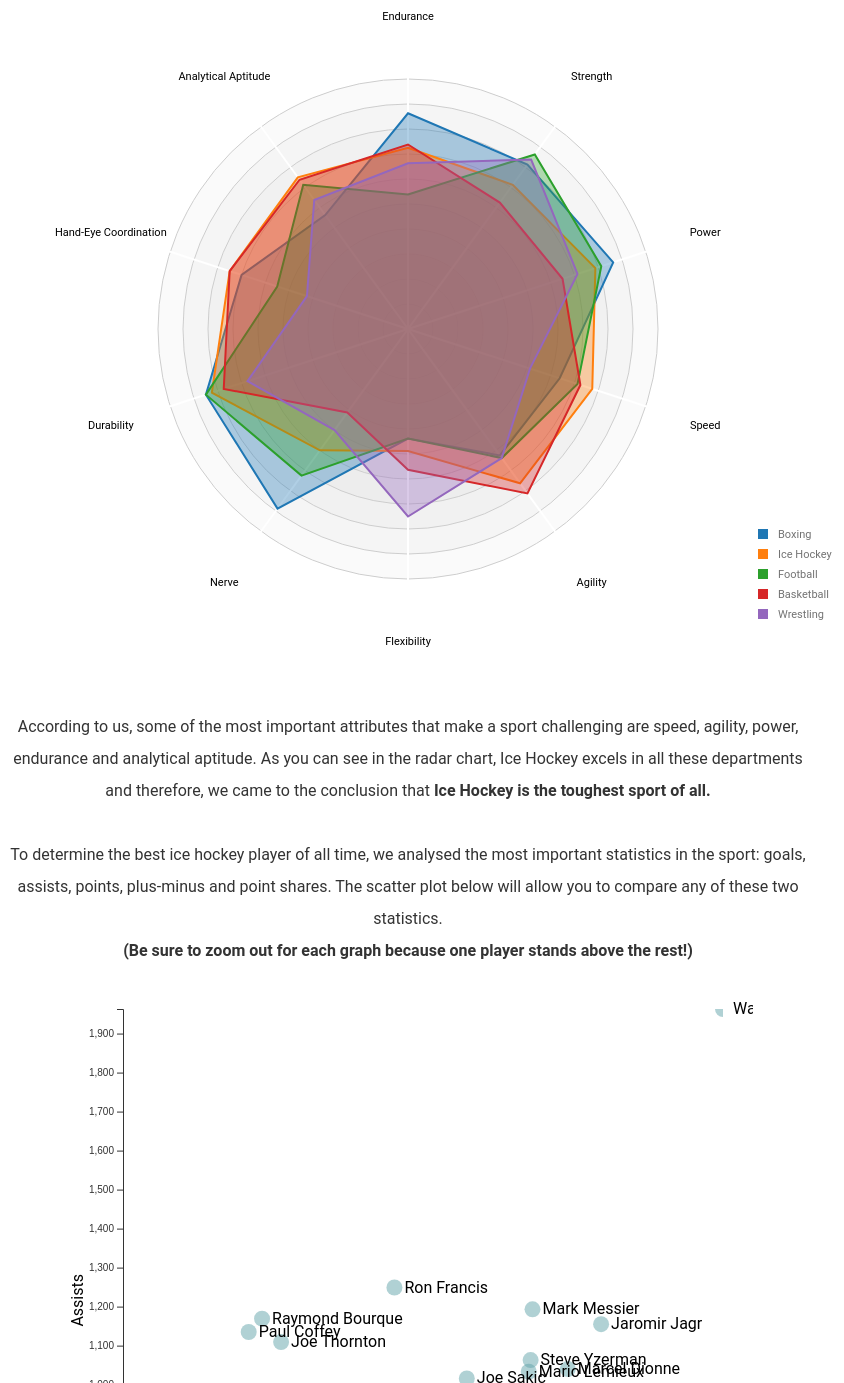
D3 v7 page, settled after 480 driven frames (8 s of simulated time); the page loaded 2 data file(s).


// ── radarChart.js
// radarChart.js

function RadarChart(id, data, options) {
    var cfg = {
        w: 600,
        h: 600,
        margin: {top: 100, right: 600, bottom: 100, left: 150},
        levels: 5,
        maxValue: 0,
        labelFactor: 1.25,
        wrapWidth: 60,
        opacityArea: 0.35,
        dotRadius: 4,
        opacityCircles: 0.1,
        strokeWidth: 2,
        roundStrokes: false,
        color: d3.scaleOrdinal(d3.schemeCategory10)
    };

    if ('undefined' !== typeof options) {
        for (var i in options) {
            if ('undefined' !== typeof options[i]) {
                cfg[i] = options[i];
            }
        }
    }

    cfg.maxValue = Math.max(cfg.maxValue, d3.max(data, function(i) { return d3.max(i.attributes.map(function(o) { return o.value; })); }));

    var allAxis = data[0].attributes.map(function(i) { return i.axis; }),
        total = allAxis.length,
        radius = Math.min(cfg.w / 2, cfg.h / 2),
        angleSlice = Math.PI * 2 / total;

    var rScale = d3.scaleLinear()
        .range([0, radius])
        .domain([0, cfg.maxValue]);

    var svg = d3.select(id).append("svg")
        .attr("width", cfg.w + cfg.margin.left + cfg.margin.right)
        .attr("height", cfg.h + cfg.margin.top + cfg.margin.bottom)
        .append("g")
        .attr("transform", "translate(" + (cfg.w / 2 + cfg.margin.left) + "," + (cfg.h / 2 + cfg.margin.top) + ")");

    var axisGrid = svg.append("g").attr("class", "axisWrapper");

    axisGrid.selectAll(".levels")
        .data(d3.range(1, (cfg.levels + 1)).reverse())
        .enter()
        .append("circle")
        .attr("class", "gridCircle")
        .attr("r", function(d) { return radius / cfg.levels * d; })
        .style("fill", "#CDCDCD")
        .style("stroke", "#CDCDCD")
        .style("fill-opacity", cfg.opacityCircles)
        .style("filter", "url(#glow)");

    var axis = axisGrid.selectAll(".axis")
        .data(allAxis)
        .enter()
        .append("g")
        .attr("class", "axis");
    axis.append("line")
        .attr("x1", 0)
        .attr("y1", 0)
        .attr("x2", function(d, i) { return rScale(cfg.maxValue * 1.1) * Math.cos(angleSlice * i - Math.PI/2); })
        .attr("y2", function(d, i) { return rScale(cfg.maxValue * 1.1) * Math.sin(angleSlice * i - Math.PI/2); })
        .attr("class", "line")
        .style("stroke", "white")
        .style("stroke-width", "2px");

    axis.append("text")
        .attr("class", "legend")
        .style("font-size", "11px")
        .attr("text-anchor", "middle")
        .attr("dy", "0.35em")
        .attr("x", function(d, i) { return rScale(cfg.maxValue * cfg.labelFactor) * Math.cos(angleSlice * i - Math.PI/2); })
        .attr("y", function(d, i) { return rScale(cfg.maxValue * cfg.labelFactor) * Math.sin(angleSlice * i - Math.PI/2); })
        .text(function(d) { return d; });

    var radarLine = d3.radialLine()
        .curve(d3.curveLinearClosed)
        .radius(function(d) { return rScale(d.value); })
        .angle(function(d, i) { return i * angleSlice; });

    if (cfg.roundStrokes) {
        radarLine.curve(d3.curveCardinalClosed);
    }

    var radarWrapper = svg.selectAll(".radarWrapper")
        .data(data)
        .enter().append("g")
        .attr("class", "radarWrapper");

    radarWrapper.append("path")
        .attr("class", "radarArea")
        .attr("d", function(d) { return radarLine(d.attributes); })
        .style("fill", function(d, i) { return cfg.color(i); })
        .style("fill-opacity", cfg.opacityArea)
        .on('mouseover', function(event, d) {
            // Update tooltip style and position
            d3.select("#tooltip")
                .style("opacity", 1)
                .html(d.name) // Display the sport's name
                .style("left", (event.pageX + 10) + "px")
                .style("top", (event.pageY - 28) + "px");
            
            d3.selectAll(".radarArea")
                .transition().duration(200)
                .style("fill-opacity", 0.1);
            d3.select(this)
                .transition().duration(200)
                .style("fill-opacity", 0.7);
        })
        .on('mouseout', function() {
            d3.select("#tooltip").style("opacity", 0); // Hide tooltip on mouseout
            d3.selectAll(".radarArea")
                .transition().duration(200)
                .style("fill-opacity", cfg.opacityArea);
        });

    radarWrapper.append("path")
        .attr("class", "radarStroke")
        .attr("d", function(d) { return radarLine(d.attributes); })
        .style("stroke-width", cfg.strokeWidth + "px")
        .style("stroke", function(d, i) { return cfg.color(i); })
        .style("fill", "none")
        .style("filter", "url(#glow)");

        // Create a legend wrapper
// Create a legend wrapper positioned more explicitly
var legend = svg.append("g")
    .attr("class", "legend")
    .attr("transform", "translate(" + (cfg.w - 150) + "," + 200 + ")");

// Add legend squares
legend.selectAll(".legend-rect")
    .data(data)
    .enter()
    .append("rect")
    .attr("x", 0)
    .attr("y", function(d, i) { return i * 20; })
    .attr("width", 10)
    .attr("height", 10)
    .style("fill", function(d, i) { return cfg.color(i); });

// Add legend text
legend.selectAll(".legend-text")
    .data(data)
    .enter()
    .append("text")
    .attr("x", 20)
    .attr("y", function(d, i) { return i * 20 + 9; })
    .text(function(d) { return d.name; })
    .attr("font-size", "11px")
    .attr("fill", "#737373");



}

d3.csv("toughestsport.csv").then(function(data) {
    var sportsData = data.filter(function(d, i) { return i < 5; }).map(function(d) {
        return {
            name: d.SPORT,
            attributes: [
                {axis: "Endurance", value: +d.END},
                {axis: "Strength", value: +d.STR},
                {axis: "Power", value: +d.PWR},
                {axis: "Speed", value: +d.SPD},
                {axis: "Agility", value: +d.AGI},
                {axis: "Flexibility", value: +d.FLX},
                {axis: "Nerve", value: +d.NER},
                {axis: "Durability", value: +d.DUR},
                {axis: "Hand-Eye Coordination", value: +d.HAN},
                {axis: "Analytical Aptitude", value: +d.ANA}
            ]
        };
    });

    var mycfg = {
        w: 500,
        h: 500,
        maxValue: 10,
        levels: 10,
        wrapWidth: 60,
        color: d3.scaleOrdinal(d3.schemeCategory10)
    };

    RadarChart("#radarChart", sportsData, mycfg);
});

// ── scatterPlot.js
var margin = {top: 10, right: 30, bottom: 40, left: 60},
    width = 690 - margin.left - margin.right,
    height = 600 - margin.top - margin.bottom;

// Append the SVG object to the body of the page
var SVG = d3.select("#dataviz_axisZoom")
    .append("svg")
    .attr("width", width + margin.left + margin.right)
    .attr("height", height + margin.top + margin.bottom)
    .append("g")
    .attr("transform", "translate(" + margin.left + "," + margin.top + ")");

// Read the data
d3.csv("clean_nhl_data.csv").then(function(data) {

    // Initialize axes with default selections
    var xKey = "goals";
    var yKey = "assists";

    // Add X axis
    var x = d3.scaleLinear()
        .domain(d3.extent(data, function(d) { return +d[xKey]; }))
        .range([ 0, width ]);
    var xAxis = SVG.append("g")
        .attr("transform", "translate(0," + height + ")")
        .call(d3.axisBottom(x));

    // Add Y axis
    var y = d3.scaleLinear()
        .domain(d3.extent(data, function(d) { return +d[yKey]; }))
        .range([ height, 0]);
    var yAxis = SVG.append("g")
        .call(d3.axisLeft(y));

    SVG.append("text")
        .attr("id", "x-axis-label")
        .attr("text-anchor", "end")
        .attr("x", width / 2 + margin.left)
        .attr("y", height + margin.top + 20)
        .text("Goals");

    SVG.append("text")
        .attr("id", "y-axis-label")
        .attr("text-anchor", "end")
        .attr("transform", "rotate(-90)")
        .attr("y", -margin.left + 20)
        .attr("x", -margin.top - height / 2 + 20)
        .text("Assists");

    // Add a clipPath: everything out of this area won't be drawn.
    var clip = SVG.append("defs").append("SVG:clipPath")
        .attr("id", "clip")
        .append("SVG:rect")
        .attr("width", width)
        .attr("height", height)
        .attr("x", 0)
        .attr("y", 0);

    // Create the scatter variable: where both the circles and the brush take place
    var scatter = SVG.append('g')
        .attr("clip-path", "url(#clip)");

    // Add circles
    scatter.selectAll("circle")
        .data(data)
        .enter()
        .append("circle")
        .attr("cx", function (d) { return x(+d[xKey]); } )
        .attr("cy", function (d) { return y(+d[yKey]); } )
        .attr("r", 8)
        .style("fill", "#61a3a9")
        .style("opacity", 0.5);

    SVG.selectAll(".player-label")
        .data(data)
        .enter().append("text")
        .attr("class", "player-label")
        .attr("x", function(d) { return x(+d[xKey]) + 10; })  // Adjust position to the right of the circle
        .attr("y", function(d) { return y(+d[yKey]) + 5; })   // Adjust position slightly below the circle
        .text(function(d) { return d.player; });

    // Set the zoom and pan features: how much you can zoom, on which part, and what to do when there is a zoom
    var zoom = d3.zoom()
        .scaleExtent([.5, 20])  // This controls how much you can unzoom (x0.5) and zoom (x20)
        .extent([[0, 0], [width, height]])
        .on("zoom", updateChart);

    // This adds an invisible rect on top of the chart area. This rect can recover pointer events: necessary to understand when the user zooms
    SVG.append("rect")
        .attr("width", width)
        .attr("height", height)
        .style("fill", "none")
        .style("pointer-events", "all")
        .attr('transform', 'translate(' + margin.left + ',' + margin.top + ')')
        .call(zoom);

    // Function to update the chart when the user zooms and thus new boundaries are available
    function updateChart(event) {
        // Recover the new scale
        var newX = event.transform.rescaleX(x);
        var newY = event.transform.rescaleY(y);

        // Update axes with these new boundaries
        xAxis.call(d3.axisBottom(newX));
        yAxis.call(d3.axisLeft(newY));

        // Update circle positions
        scatter.selectAll("circle")
            .attr('cx', function(d) { return newX(+d[xKey]); })
            .attr('cy', function(d) { return newY(+d[yKey]); });
        
        SVG.selectAll(".player-label")
            .attr("x", function(d) { return newX(+d[xKey]) + 10; })
            .attr("y", function(d) { return newY(+d[yKey]) + 5; });
    }

    // Function to update the axes based on the selected dropdown values
    function updateAxes() {
        xKey = d3.select("#x-axis").property("value");
        yKey = d3.select("#y-axis").property("value");

        x.domain(d3.extent(data, function(d) { return +d[xKey]; }));
        y.domain(d3.extent(data, function(d) { return +d[yKey]; }));

        xAxis.transition().duration(1000).call(d3.axisBottom(x));
        yAxis.transition().duration(1000).call(d3.axisLeft(y));

        scatter.selectAll("circle")
            .transition().duration(1000)
            .attr("cx", function(d) { return x(+d[xKey]); })
            .attr("cy", function(d) { return y(+d[yKey]); });
        
        SVG.selectAll(".player-label")
            .transition().duration(1000)
            .attr("x", function(d) { return x(+d[xKey]) + 10; })
            .attr("y", function(d) { return y(+d[yKey]) + 5; });
        
        SVG.select("#x-axis-label").text(xKey);
        SVG.select("#y-axis-label").text(yKey);
    }

    // Add event listeners to the dropdown menus
    d3.select("#x-axis").on("change", updateAxes);
    d3.select("#y-axis").on("change", updateAxes);
});

### data: toughestsport.csv
?SPORT, END, STR, PWR, SPD, AGI, FLX, NER, DUR, HAN, ANA, TOTAL, RANK
Boxing, 8.63, 8.13, 8.63, 6.38, 6.25, 4.38, 8.88, 8.5, 7, 5.63, 72.38, 1
Ice Hockey, 7.25, 7.13, 7.88, 7.75, 7.63, 4.88, 6, 8.25, 7.5, 7.5, 71.75, 2
Football, 5.38, 8.63, 8.13, 7.13, 6.38, 4.38, 7.25, 8.5, 5.5, 7.13, 68.38, 3
Basketball, 7.38, 6.25, 6.5, 7.25, 8.13, 5.63, 4.13, 7.75, 7.5, 7.38, 67.88, 4
Wrestling, 6.63, 8.38, 7.13, 5.13, 6.38, 7.5, 5, 6.75, 4.25, 6.38, 63.5, 5
Martial Arts, 5, 5.88, 7.75, 6.38, 6, 7, 6.63, 5.88, 6, 6.88, 63.38, 6
Tennis, 7.25, 5.13, 7.13, 6.75, 7.75, 5.63, 3, 5, 8.38, 6.75, 62.75, 7
Gymnastics, 5.38, 6.13, 6.63, 5, 6.38, 10, 7.5, 6.88, 4.5, 4.13, 62.5, 8
Baseball/Softball, 4.63, 5.75, 7.63, 6.5, 6.75, 4.75, 5.13, 5.63, 9.25, 6.25, 62.25, 9
Soccer, 7.75, 4.5, 5.13, 7.25, 8.25, 4.75, 3.63, 6.25, 6.5, 7.5, 61.5, 10
Skiing: Alpine, 5.13, 5.25, 6, 7.38, 6.13, 5.63, 8.38, 6, 5.13, 5.63, 60.62, 11
Water Polo, 7.88, 6.63, 6.88, 5.38, 6.38, 5, 4.25, 6.38, 6.25, 5.63, 60.62, 11
Rugby, 6.75, 7, 6.38, 5.88, 6, 4.13, 6.5, 7.88, 4.38, 5.63, 60.5, 13
Lacrosse, 6.63, 5.13, 5.75, 7, 6.63, 4.75, 4.38, 6.13, 7.13, 6.88, 60.38, 14
Rodeo: Steer Wrestling, 4, 7, 7.88, 3.88, 4.88, 5, 7.88, 6.88, 5.13, 4, 56.5, 15
Track and Field: Pole Vault, 3.38, 6.88, 7.25, 6.13, 5.38, 7, 6.63, 4.25, 5.25, 3.75, 55.88, 16
Field Hockey, 6.75, 4.5, 5.38, 6, 5.75, 4.63, 3.75, 5, 6.63, 6.5, 54.88, 17
Speed Skating, 7.63, 7.25, 7.38, 8.88, 4, 4.25, 4.5, 4.63, 2.88, 3.5, 54.88, 17
Figure Skating, 6.38, 5.25, 6.63, 5.13, 6.88, 8.25, 4.88, 4, 3.13, 4.25, 54.75, 19
Cycling: Distance, 9.63, 6.38, 6.25, 5.13, 3.75, 2.63, 5.88, 6.88, 3, 4.88, 54.38, 20
Volleyball, 5.13, 4.88, 6.63, 5, 7, 5.13, 2.88, 4.63, 7.25, 5.88, 54.38, 20
Racquetball/Squash, 6.13, 3.75, 5, 5.5, 7.25, 5.88, 2.38, 2.88, 8.38, 6.5, 53.62, 22
Surfing, 4.63, 5, 4.13, 4.25, 6.63, 5.5, 8.25, 5.5, 4.38, 4.88, 53.12, 23
Fencing, 4.63, 3.75, 4.25, 5.13, 6.13, 5.63, 4.88, 4.25, 7.25, 6.88, 52.75, 24
Skiing: Freestyle, 4.13, 5.13, 4.88, 5.13, 6.63, 6.88, 6.63, 5.13, 4.13, 3.88, 52.5, 25
Team Handball, 4.88, 3.88, 5.38, 5.5, 6, 4.5, 3, 3.88, 7.88, 5.88, 50.75, 26
Cycling: Sprints, 4.25, 6.13, 7.88, 7.5, 4, 2.88, 4.75, 4.5, 3.63, 4.5, 50, 27
Bobsledding/Luge, 3.5, 5.5, 6.5, 6.75, 4.13, 3.25, 7.75, 3.5, 4.13, 4.25, 49.25, 28
Ski Jumping, 3.5, 4.5, 5.75, 4.63, 4, 5, 9, 4.63, 4.38, 3.5, 48.88, 29
Badminton, 5.25, 3.25, 4, 5.63, 7.38, 5.25, 1.25, 2.63, 7.25, 6.13, 48, 30
Skiing: Nordic, 9, 5.75, 4.38, 5.13, 4, 4, 2.75, 5.5, 3.63, 3.88, 48, 30
Auto Racing, 5.88, 3.5, 2.63, 1.63, 2.75, 1.75, 9.88, 4.38, 8, 7.5, 47.88, 32
Track and Field: High Jump, 3, 6, 7, 6.13, 5.63, 6.63, 3.5, 3.5, 3.5, 2.88, 47.75, 33
Track and Field: Long, Triple jumps, 4, 5.63, 7.13, 6.75, 5, 5.75, 2.75, 3.25, 4, 3.13, 47.38, 34
Diving, 2.88, 5.13, 4.63, 3, 3.5, 8.5, 8.38, 5, 3, 3, 47, 35
Swimming (all strokes): Distance, 9.25, 5.25, 4.63, 5.5, 3.63, 5.5, 2.63, 4.63, 2.88, 3, 46.88, 36
Skateboarding, 4.13, 3.75, 3.75, 4.13, 6.13, 5.13, 6.5, 5.25, 4.88, 3.13, 46.75, 37
Track and Field: Sprints, 3.5, 5.13, 7.25, 9.88, 4.63, 5.13, 2, 4.13, 2.63, 2.38, 46.62, 38
Rowing, 8.13, 7.75, 7.13, 4, 2.5, 4, 1.75, 4.38, 2.88, 3.63, 46.12, 39
Rodeo: Calf Roping, 3.13, 5.38, 5, 4.25, 5.63, 3.88, 4.88, 3.75, 6.38, 3.75, 46, 40
Track and Field: Distance, 9.63, 5.25, 3.75, 6, 3.25, 4.38, 2, 5.75, 1.88, 4.13, 46, 40
Rodeo: Bull/Bareback/Bronc Riding, 3.25, 5.38, 4, 1.75, 3.63, 4.25, 9.5, 7.38, 3.63, 3.13, 45.88, 42
Track and Field: Middle Distance, 6, 5.13, 5.13, 7.75, 4, 4.88, 2, 4.75, 2.13, 3.75, 45.5, 43
Weight-Lifting, 4.13, 9.25, 9.75, 2.63, 2.5, 3.38, 4, 4.75, 2.25, 2.38, 45, 44
Swimming (all strokes): Sprints, 4.13, 5.25, 6.25, 7.88, 3.63, 5.5, 2.5, 3.25, 2.75, 3, 44.12, 45
Water Skiing, 4.63, 5, 4.5, 3, 4.25, 4.75, 5.88, 4.63, 4.13, 3.25, 44, 46
Table Tennis, 3.5, 2.5, 4.63, 4.13, 5.88, 4.25, 1.38, 1.88, 8.88, 6, 43, 47
Track and Field: Weights, 3.25, 7.88, 9.13, 3, 3.13, 3, 2.25, 3.63, 4, 2.88, 42.12, 48
Canoe/Kayak, 6.75, 5.25, 5.63, 3.5, 2.75, 3.88, 3.63, 3.25, 3.13, 4.25, 42, 49
Horse Racing, 4, 3.88, 2.88, 1.38, 2.88, 3.75, 8, 4.5, 3.88, 6.5, 41.62, 50
Golf, 3.25, 3.88, 6.13, 1.63, 1.75, 4, 2.5, 2.38, 6, 6.38, 37.88, 51
Cheerleading, 3.63, 3.63, 3.38, 2.25, 4.13, 7.5, 3.63, 3.38, 2.5, 2.25, 36.25, 52
Roller Skating, 4.75, 3.38, 4, 5.13, 4, 3.5, 2.63, 3.38, 2.88, 2.63, 36.25, 52
Equestrian, 3.38, 3.25, 1.75, 1.25, 2.5, 2.88, 6, 2.75, 2.88, 5.13, 31.75, 54
Archery, 2.88, 4.5, 3.13, 1.13, 1.63, 2.63, 2.75, 2.13, 6.63, 3.25, 30.62, 55
Curling, 2.25, 2.63, 2.5, 1.5, 2.25, 2.63, 1.75, 1.5, 4.88, 5.63, 27.5, 56
Bowling, 2.25, 2.75, 3.38, 1, 1.88, 2.38, 1.63, 1.25, 4.75, 4.13, 25.38, 57
Shooting, 2.25, 2.5, 1.38, 0.88, 1.13, 1.75, 2.38, 1.88, 6.75, 4, 24.88, 58
Billiards, 1, 1, 1.75, 0.75, 1, 2.63, 1.63, 0.75, 5.25, 5.75, 21.5, 59
Fishing, 1.38, 1.63, 1.25, 0.63, 1.5, 1.13, 0.88, 0.88, 2.38, 2.88, 14.5, 60

### data: clean_nhl_data.csv
player, goals, assists, points, plus_minus, point_shares
Wayne Gretzky, 894.0, 1963, 2857, 520.0, 251.0
Jaromir Jagr, 766.0, 1155, 1921, 322.0, 217.1
Mark Messier, 694.0, 1193, 1887, 211.0, 160.4
Ron Francis, 549.0, 1249, 1798, -18.0, 149.3
Marcel Dionne, 731.0, 1040, 1771, 27.0, 155.5
Steve Yzerman, 692.0, 1063, 1755, 184.0, 166.6
Mario Lemieux, 690.0, 1033, 1723, 114.0, 167.9
Joe Sakic, 625.0, 1016, 1641, 30.0, 167.8
Raymond Bourque, 410.0, 1169, 1579, 527.0, 242.7
Joe Thornton, 430.0, 1109, 1539, 182.0, 163.2
Mark Recchi, 577.0, 956.0, 1533, 0.0, 147.5
Paul Coffey, 396.0, 1135, 1531, 298.0, 185.7
Teemu Selanne, 684.0, 773.0, 1457, 95.0, 172.3
Bryan Trottier, 524.0, 901.0, 1425, 449.0, 120.2
Doug Gilmour, 450.0, 964.0, 1414, 129.0, 118.6
Alex Ovechkin, 780.0, 630.0, 1410, 83.0, 188.8
Sidney Crosby, 517.0, 892.0, 1409, 202.0, 170.2
Dale Hawerchuk, 518.0, 891.0, 1409, -98.0, 112.0
Jari Kurri, 601.0, 797.0, 1398, 304.0, 117.4
Luc Robitaille, 668.0, 726.0, 1394, 71.0, 138.6
Brett Hull, 741.0, 650.0, 1391, 23.0, 154.6
Mike Modano, 561.0, 813.0, 1374, 114.0, 144.9
Brendan Shanahan, 656.0, 698.0, 1354, 151.0, 148.0
Guy Lafleur, 560.0, 793.0, 1353, 446.0, 130.5
Mats Sundin, 564.0, 785.0, 1349, 73.0, 144.4
Denis Savard, 473.0, 865.0, 1338, 103.0, 105.2
Dave Andreychuk, 640.0, 698.0, 1338, 32.0, 124.4
Mike Gartner, 708.0, 627.0, 1335, 68.0, 121.8
Pierre Turgeon, 515.0, 812.0, 1327, 139.0, 134.3
Gilbert Perreault, 512.0, 814.0, 1326, 41.0, 113.3
Jarome Iginla, 625.0, 675.0, 1300, 30.0, 157.9
Al MacInnis, 340.0, 934.0, 1274, 371.0, 195.0
Phil Housley, 338.0, 894.0, 1232, -53.0, 170.7
Larry Murphy, 288.0, 929.0, 1217, 197.0, 176.8
Jeremy Roenick, 513.0, 703.0, 1216, 153.0, 125.8
Bobby Clarke, 358.0, 852.0, 1210, 507.0, 106.1
Bernie Nicholls, 475.0, 734.0, 1209, -39.0, 96.8
Vincent Damphousse, 432.0, 773.0, 1205, 7.0, 105.4
Patrick Marleau, 566.0, 631.0, 1197, -27.0, 133.8
Rod Brind'Amour, 452.0, 732.0, 1184, -39.0, 105.7
Patrick Kane, 430.0, 750.0, 1180, 43.0, 133.4
Sergei Fedorov, 483.0, 696.0, 1179, 261.0, 125.6
Daniel Alfredsson, 444.0, 713.0, 1157, 155.0, 133.6
Michel Goulet, 548.0, 605.0, 1153, 99.0, 96.9
Evgeni Malkin, 444.0, 702.0, 1146, 59.0, 137.0
Nicklas Lidstrom, 264.0, 878.0, 1142, 450.0, 211.8
Marian Hossa, 525.0, 609.0, 1134, 245.0, 144.2
Bernie Federko, 369.0, 761.0, 1130, -131.0, 79.8
Joe Nieuwendyk, 564.0, 562.0, 1126, 155.0, 120.0
Mike Bossy, 573.0, 553.0, 1126, 380.0, 110.9
Darryl Sittler, 484.0, 637.0, 1121, 57.0, 95.9